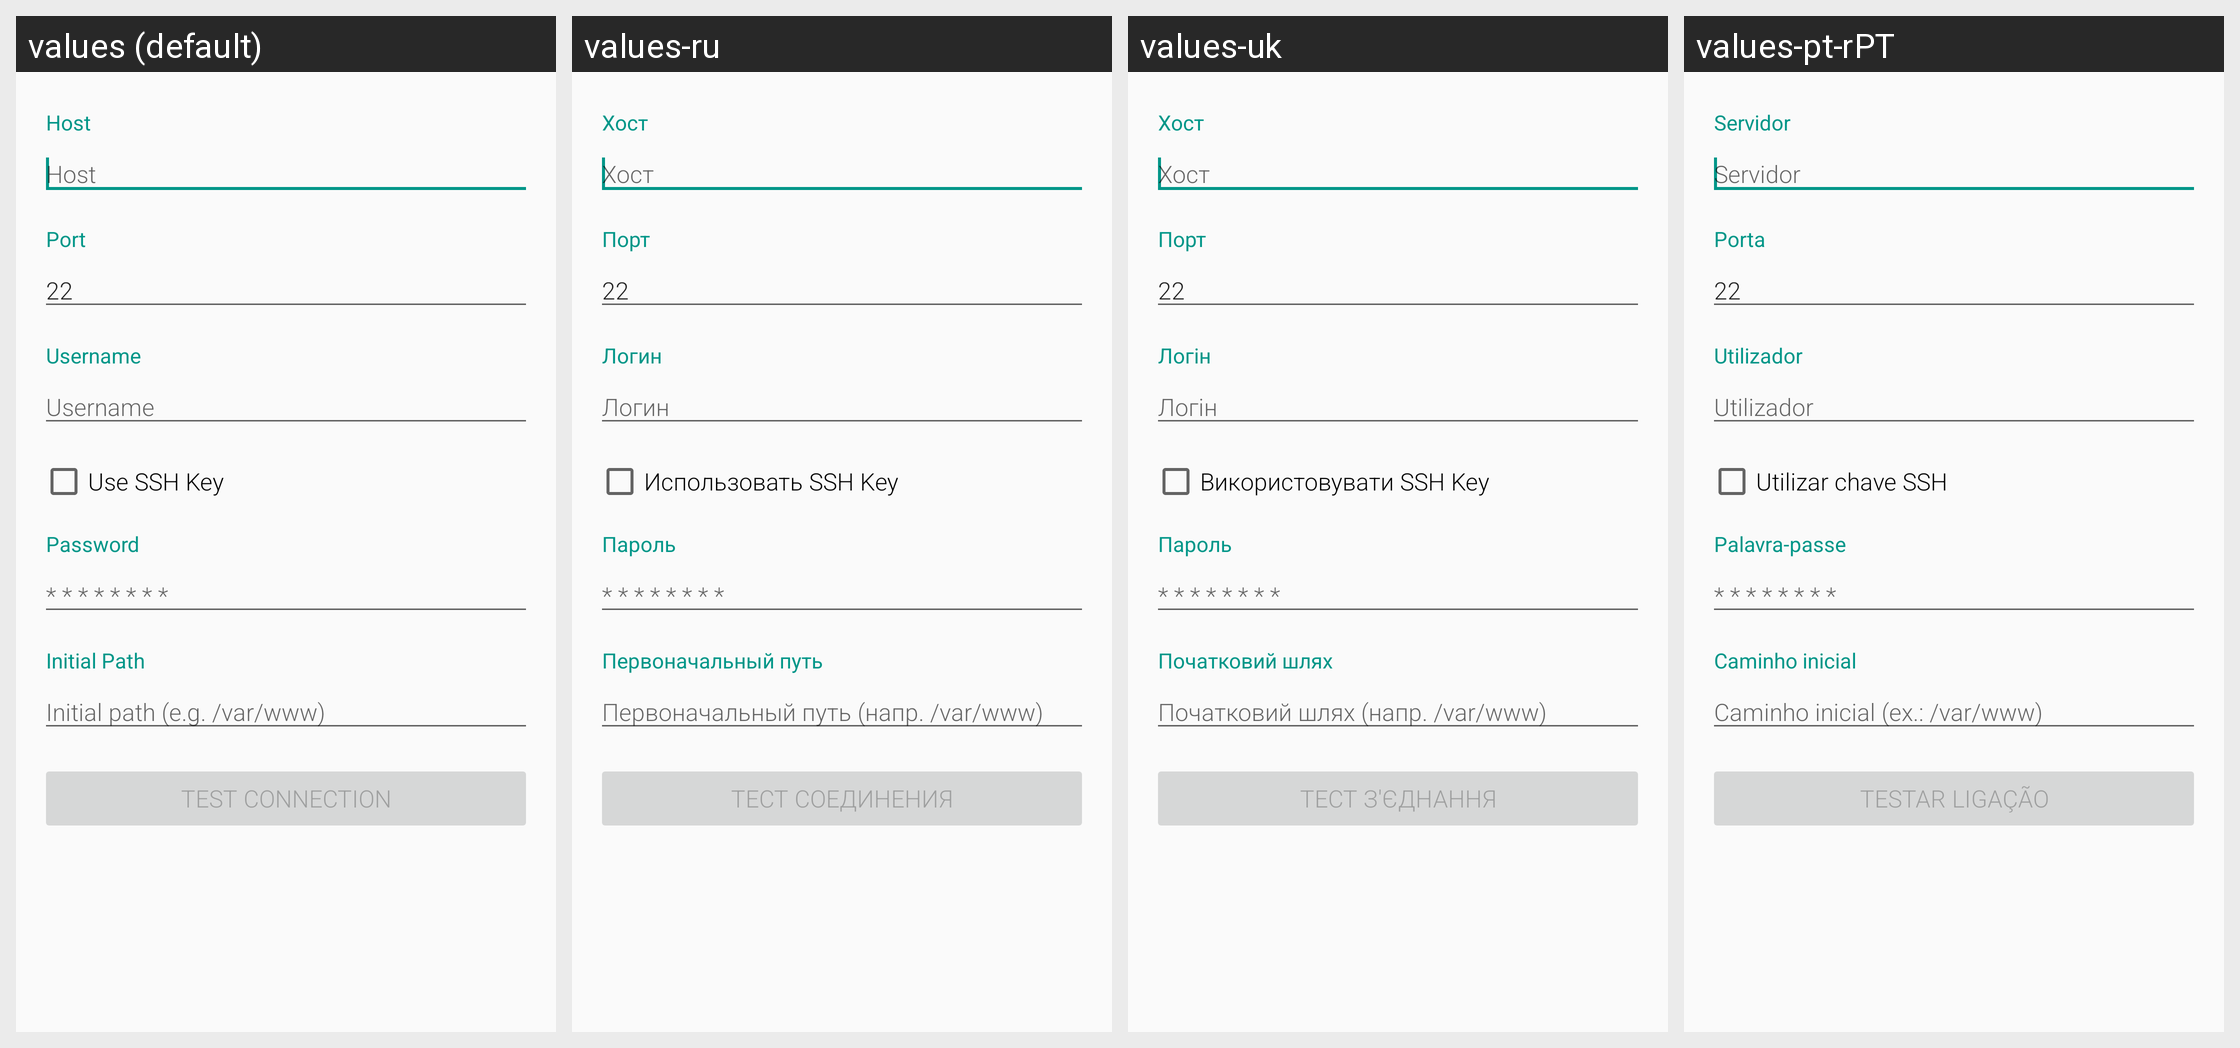

Strings drawn on this Android screen and how each of the app's shown locales translates them:
Android screen res/layout/activity_authentication.xml rendered under 4 locales, left to right: values (default), values-ru, values-uk, values-pt-rPT. Device: Nexus 5 (rendered at 1080×1920; each locale shown at half size, 540×960, under a caption strip naming it); theme AppTheme.
Other locales in the repository, not shown: values-de, values-in, values-it, values-sv.
Strings drawn on this screen, with the default value and each locale's value (text and hints the layout hard-codes, and strings that could not be matched under every locale, appear in the picture but are not listed):

host
  values: Host
  values-ru: Хост
  values-uk: Хост
  values-pt-rPT: Servidor

port
  values: Port
  values-ru: Порт
  values-uk: Порт
  values-pt-rPT: Porta

defaultSshPort
  values: 22
  values-ru: 22
  values-uk: 22
  values-pt-rPT: 22

username
  values: Username
  values-ru: Логин
  values-uk: Логін
  values-pt-rPT: Utilizador

use_ssh_key
  values: Use SSH Key
  values-ru: Использовать SSH Key
  values-uk: Використовувати SSH Key
  values-pt-rPT: Utilizar chave SSH

password
  values: Password
  values-ru: Пароль
  values-uk: Пароль
  values-pt-rPT: Palavra-passe

password_hint
  values: * * * * * * * *
  values-ru: * * * * * * * *  [not translated; the default value is used]
  values-uk: * * * * * * * *  [not translated; the default value is used]
  values-pt-rPT: * * * * * * * *  [not translated; the default value is used]

initial_path
  values: Initial Path
  values-ru: Первоначальный путь
  values-uk: Початковий шлях
  values-pt-rPT: Caminho inicial

initial_path_hint
  values: Initial path (e.g. /var/www)
  values-ru: Первоначальный путь (напр. /var/www)
  values-uk: Початковий шлях (напр. /var/www)
  values-pt-rPT: Caminho inicial (ex.: /var/www)

test_connection
  values: Test Connection
  values-ru: Тест соединения
  values-uk: Тест з'єднання
  values-pt-rPT: Testar ligação
